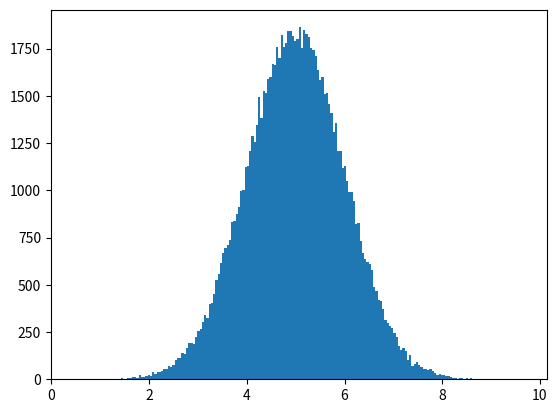

Here is the Python script that generated this plot:
import numpy
import matplotlib.pyplot as plt

x = numpy.random.normal(5.0, 1.0, 100000)


plt.hist(x,200)
plt.show()